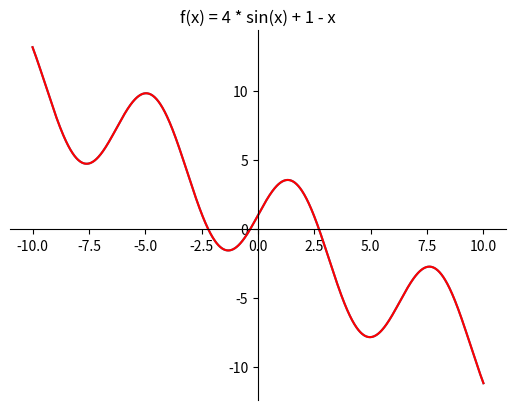

Reproduce this figure in Python.
import matplotlib.pyplot as plt
import numpy as np

x = np.linspace(-10,10,1000)

y = 4*np.sin(x) + 1 - x

fig = plt.figure()
ax = fig.add_subplot(1, 1, 1)
ax.set_title('f(x) = 4 * sin(x) + 1 - x')
ax.plot(x, y)
ax.spines.left.set_position('zero')
ax.spines.right.set_color('none')
ax.spines.bottom.set_position('zero')
ax.spines.top.set_color('none')
ax.xaxis.set_ticks_position('bottom')
ax.yaxis.set_ticks_position('left')

plt.plot(x,y, 'r')

plt.show()